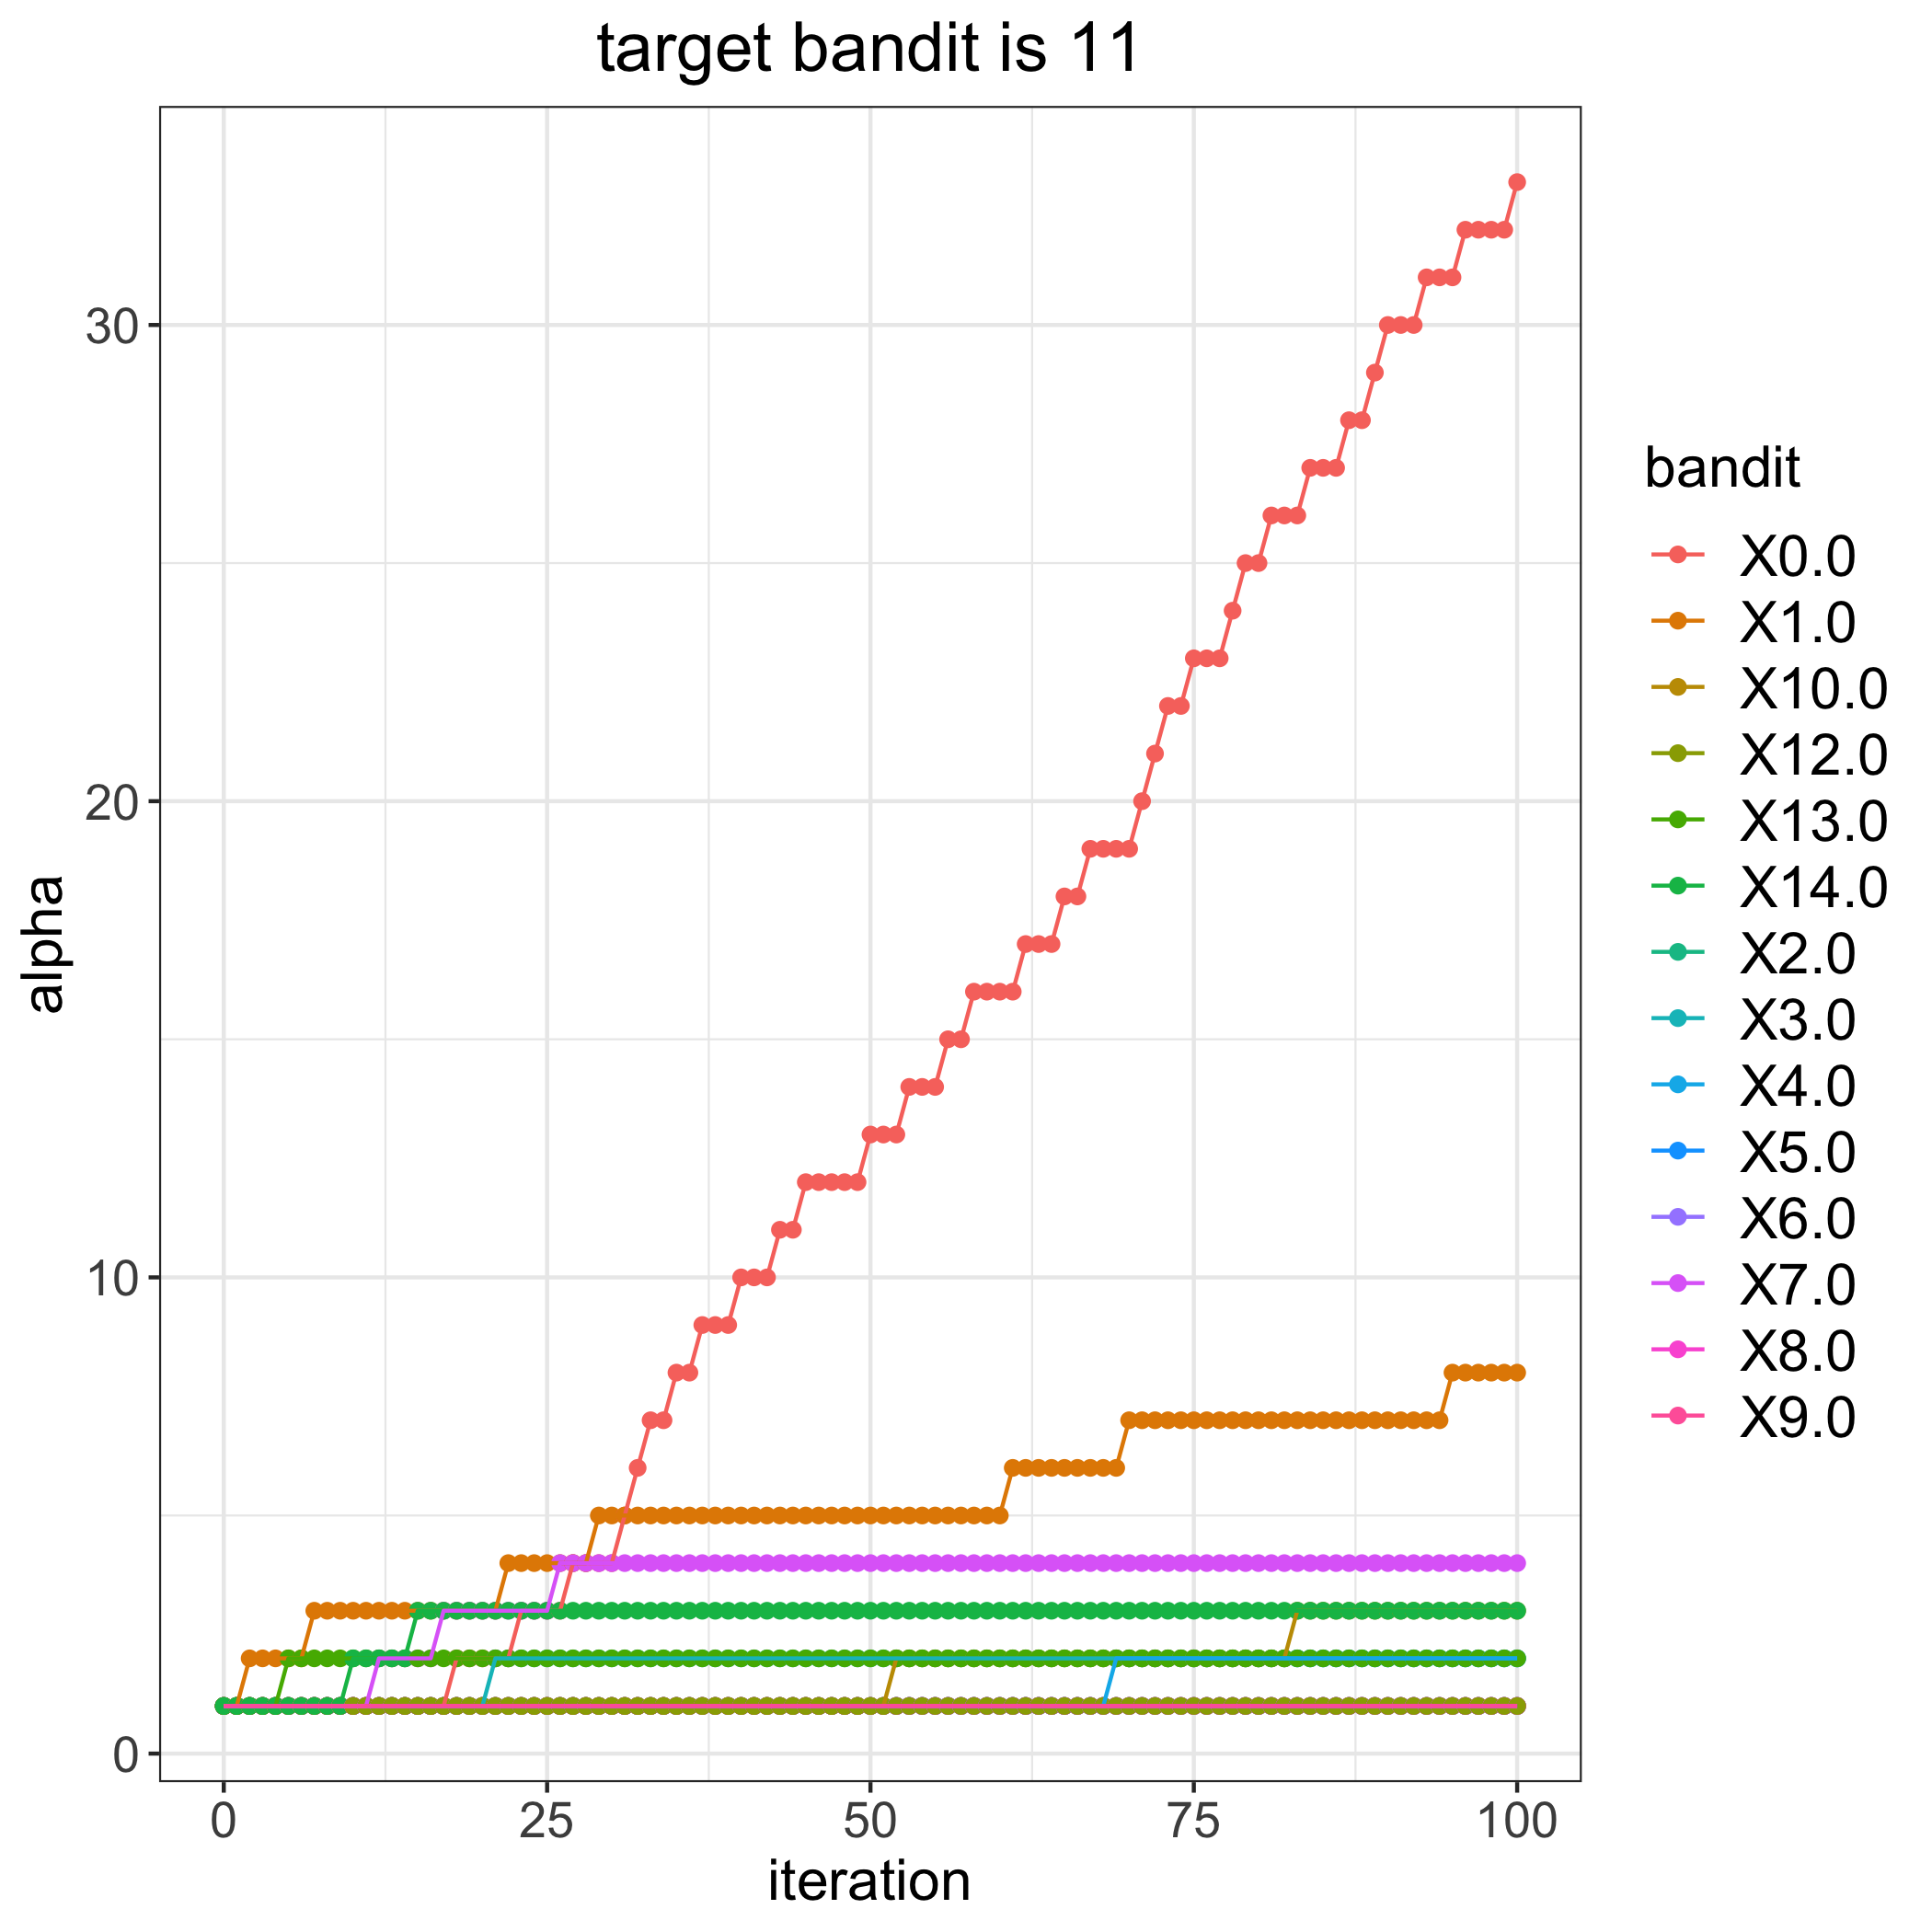

The file beside this chart, header and first rows:
, 0.0, 1.0, 2.0, 3.0, 4.0, 5.0, 6.0, 7.0, 8.0, 9.0, 10.0, 12.0, 13.0, 14.0
0, 1, 1, 1, 1, 1, 1, 1, 1, 1, 1, 1, 1, 1, 1
1, 1, 1, 1, 1, 1, 1, 1, 1, 1, 1, 1, 1, 1, 1
2, 1, 2, 1, 1, 1, 1, 1, 1, 1, 1, 1, 1, 1, 1
3, 1, 2, 1, 1, 1, 1, 1, 1, 1, 1, 1, 1, 1, 1
4, 1, 2, 1, 1, 1, 1, 1, 1, 1, 1, 1, 1, 1, 1
5, 1, 2, 1, 1, 1, 1, 1, 1, 1, 1, 1, 1, 2, 1
6, 1, 2, 1, 1, 1, 1, 1, 1, 1, 1, 1, 1, 2, 1
7, 1, 3, 1, 1, 1, 1, 1, 1, 1, 1, 1, 1, 2, 1
8, 1, 3, 1, 1, 1, 1, 1, 1, 1, 1, 1, 1, 2, 1
9, 1, 3, 1, 1, 1, 1, 1, 1, 1, 1, 1, 1, 2, 1
10, 1, 3, 1, 1, 1, 1, 1, 1, 1, 1, 1, 1, 2, 2
11, 1, 3, 1, 1, 1, 1, 1, 1, 1, 1, 1, 1, 2, 2
12, 1, 3, 1, 1, 1, 1, 1, 2, 1, 1, 1, 1, 2, 2
13, 1, 3, 1, 1, 1, 1, 1, 2, 1, 1, 1, 1, 2, 2
14, 1, 3, 1, 1, 1, 1, 1, 2, 1, 1, 1, 1, 2, 2
15, 1, 3, 1, 1, 1, 1, 1, 2, 1, 1, 1, 1, 2, 3
16, 1, 3, 1, 1, 1, 1, 1, 2, 1, 1, 1, 1, 2, 3
17, 1, 3, 1, 1, 1, 1, 1, 3, 1, 1, 1, 1, 2, 3
18, 2, 3, 1, 1, 1, 1, 1, 3, 1, 1, 1, 1, 2, 3
19, 2, 3, 1, 1, 1, 1, 1, 3, 1, 1, 1, 1, 2, 3
20, 2, 3, 1, 1, 1, 1, 1, 3, 1, 1, 1, 1, 2, 3
21, 2, 3, 1, 2, 1, 1, 1, 3, 1, 1, 1, 1, 2, 3
22, 2, 4, 1, 2, 1, 1, 1, 3, 1, 1, 1, 1, 2, 3
23, 3, 4, 1, 2, 1, 1, 1, 3, 1, 1, 1, 1, 2, 3
24, 3, 4, 1, 2, 1, 1, 1, 3, 1, 1, 1, 1, 2, 3
25, 3, 4, 1, 2, 1, 1, 1, 3, 1, 1, 1, 1, 2, 3
26, 3, 4, 1, 2, 1, 1, 1, 4, 1, 1, 1, 1, 2, 3
27, 4, 4, 1, 2, 1, 1, 1, 4, 1, 1, 1, 1, 2, 3
28, 4, 4, 1, 2, 1, 1, 1, 4, 1, 1, 1, 1, 2, 3
29, 4, 5, 1, 2, 1, 1, 1, 4, 1, 1, 1, 1, 2, 3
30, 4, 5, 1, 2, 1, 1, 1, 4, 1, 1, 1, 1, 2, 3
31, 5, 5, 1, 2, 1, 1, 1, 4, 1, 1, 1, 1, 2, 3
32, 6, 5, 1, 2, 1, 1, 1, 4, 1, 1, 1, 1, 2, 3
33, 7, 5, 1, 2, 1, 1, 1, 4, 1, 1, 1, 1, 2, 3
34, 7, 5, 1, 2, 1, 1, 1, 4, 1, 1, 1, 1, 2, 3
35, 8, 5, 1, 2, 1, 1, 1, 4, 1, 1, 1, 1, 2, 3
36, 8, 5, 1, 2, 1, 1, 1, 4, 1, 1, 1, 1, 2, 3
37, 9, 5, 1, 2, 1, 1, 1, 4, 1, 1, 1, 1, 2, 3
38, 9, 5, 1, 2, 1, 1, 1, 4, 1, 1, 1, 1, 2, 3
39, 9, 5, 1, 2, 1, 1, 1, 4, 1, 1, 1, 1, 2, 3
40, 10, 5, 1, 2, 1, 1, 1, 4, 1, 1, 1, 1, 2, 3
41, 10, 5, 1, 2, 1, 1, 1, 4, 1, 1, 1, 1, 2, 3
42, 10, 5, 1, 2, 1, 1, 1, 4, 1, 1, 1, 1, 2, 3
43, 11, 5, 1, 2, 1, 1, 1, 4, 1, 1, 1, 1, 2, 3
44, 11, 5, 1, 2, 1, 1, 1, 4, 1, 1, 1, 1, 2, 3
45, 12, 5, 1, 2, 1, 1, 1, 4, 1, 1, 1, 1, 2, 3
46, 12, 5, 1, 2, 1, 1, 1, 4, 1, 1, 1, 1, 2, 3
47, 12, 5, 1, 2, 1, 1, 1, 4, 1, 1, 1, 1, 2, 3
48, 12, 5, 1, 2, 1, 1, 1, 4, 1, 1, 1, 1, 2, 3
49, 12, 5, 1, 2, 1, 1, 1, 4, 1, 1, 1, 1, 2, 3
50, 13, 5, 1, 2, 1, 1, 1, 4, 1, 1, 1, 1, 2, 3
51, 13, 5, 1, 2, 1, 1, 1, 4, 1, 1, 1, 1, 2, 3
52, 13, 5, 1, 2, 1, 1, 1, 4, 1, 1, 2, 1, 2, 3
53, 14, 5, 1, 2, 1, 1, 1, 4, 1, 1, 2, 1, 2, 3
54, 14, 5, 1, 2, 1, 1, 1, 4, 1, 1, 2, 1, 2, 3
55, 14, 5, 1, 2, 1, 1, 1, 4, 1, 1, 2, 1, 2, 3
56, 15, 5, 1, 2, 1, 1, 1, 4, 1, 1, 2, 1, 2, 3
57, 15, 5, 1, 2, 1, 1, 1, 4, 1, 1, 2, 1, 2, 3
58, 16, 5, 1, 2, 1, 1, 1, 4, 1, 1, 2, 1, 2, 3
59, 16, 5, 1, 2, 1, 1, 1, 4, 1, 1, 2, 1, 2, 3
... 41 more rows
